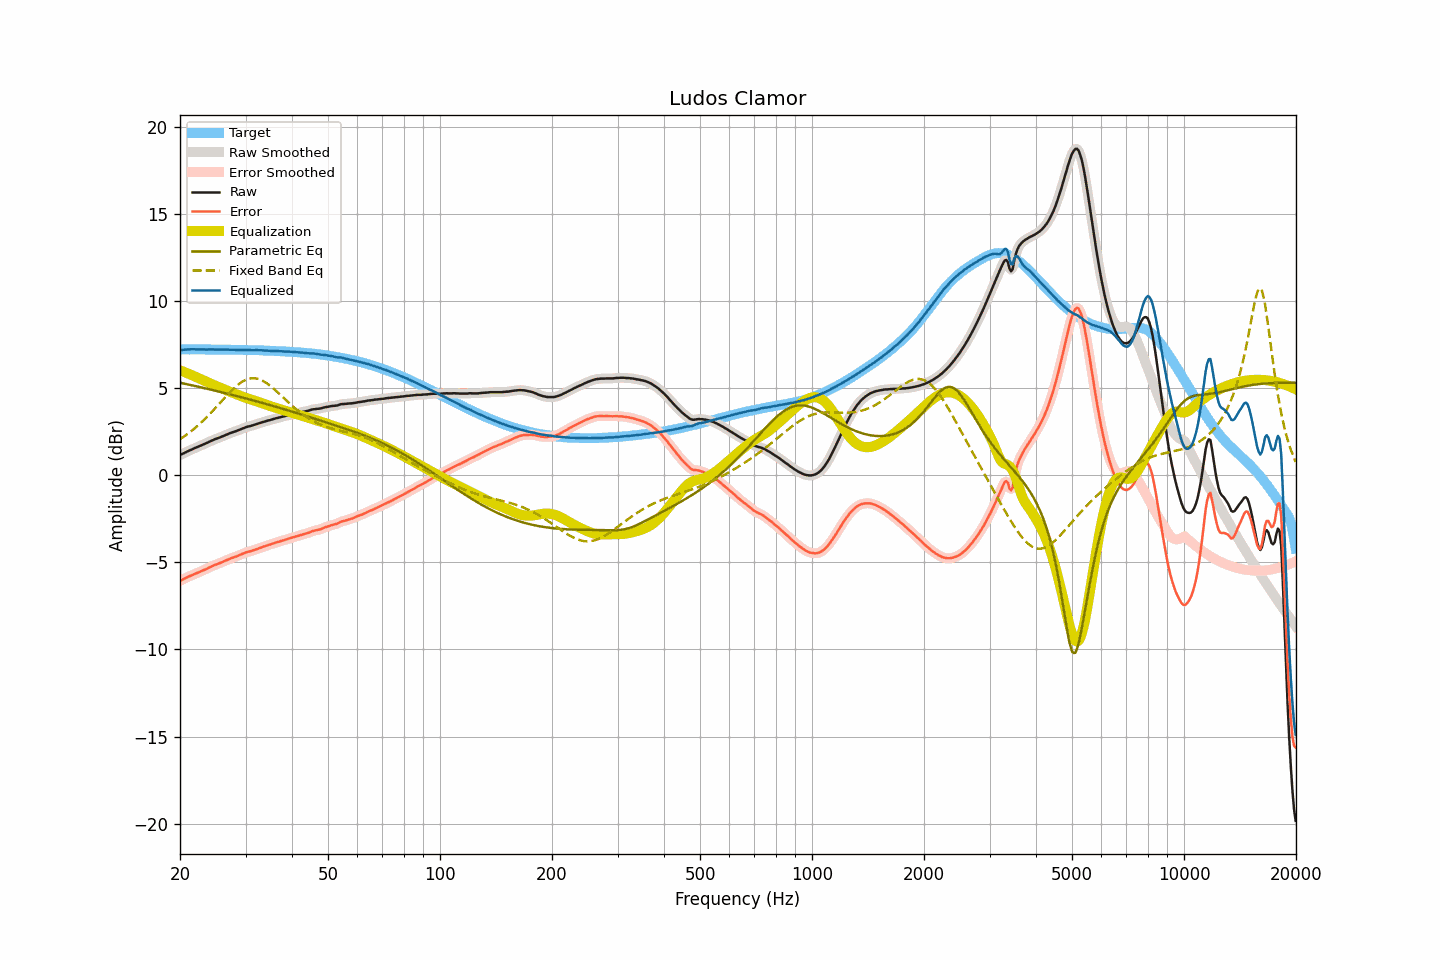

Values plotted in this chart, from the file beside it:
frequency, raw, smoothed, error, error_smoothed, equalization, parametric_eq, fixed_band_eq, equalized_raw, equalized_smoothed, target
20.00, 1.16, 1.16, -6.06, -6.06, 6.03, 5.31, 2.07, 7.18, 7.18, 7.22
20.20, 1.21, 1.20, -6.01, -6.02, 5.99, 5.29, 2.13, 7.20, 7.19, 7.22
20.40, 1.25, 1.25, -5.97, -5.97, 5.95, 5.27, 2.19, 7.20, 7.20, 7.22
20.61, 1.30, 1.29, -5.92, -5.92, 5.91, 5.25, 2.26, 7.21, 7.21, 7.22
20.81, 1.34, 1.34, -5.88, -5.88, 5.88, 5.23, 2.32, 7.21, 7.22, 7.22
21.02, 1.39, 1.38, -5.83, -5.83, 5.84, 5.21, 2.39, 7.22, 7.22, 7.22
21.23, 1.43, 1.43, -5.79, -5.80, 5.80, 5.19, 2.46, 7.23, 7.22, 7.22
21.44, 1.47, 1.47, -5.76, -5.75, 5.76, 5.17, 2.53, 7.23, 7.23, 7.23
21.66, 1.51, 1.51, -5.72, -5.72, 5.72, 5.15, 2.61, 7.22, 7.23, 7.23
21.87, 1.56, 1.55, -5.67, -5.68, 5.67, 5.13, 2.68, 7.23, 7.23, 7.23
22.09, 1.59, 1.59, -5.64, -5.63, 5.64, 5.11, 2.76, 7.22, 7.23, 7.22
22.31, 1.63, 1.63, -5.60, -5.60, 5.60, 5.09, 2.84, 7.22, 7.22, 7.22
22.54, 1.67, 1.67, -5.56, -5.56, 5.56, 5.07, 2.92, 7.22, 7.22, 7.22
22.76, 1.71, 1.71, -5.52, -5.52, 5.52, 5.05, 3.01, 7.22, 7.22, 7.22
22.99, 1.75, 1.75, -5.48, -5.48, 5.47, 5.03, 3.10, 7.22, 7.22, 7.22
23.22, 1.79, 1.79, -5.43, -5.44, 5.43, 5.00, 3.19, 7.22, 7.22, 7.22
23.45, 1.83, 1.83, -5.39, -5.39, 5.39, 4.98, 3.28, 7.22, 7.22, 7.22
23.69, 1.87, 1.87, -5.35, -5.35, 5.35, 4.96, 3.37, 7.21, 7.22, 7.22
23.92, 1.92, 1.91, -5.30, -5.30, 5.31, 4.94, 3.46, 7.22, 7.22, 7.22
24.16, 1.96, 1.96, -5.26, -5.26, 5.26, 4.92, 3.56, 7.22, 7.22, 7.22
24.40, 2.00, 2.00, -5.22, -5.22, 5.22, 4.90, 3.66, 7.22, 7.22, 7.22
24.65, 2.04, 2.04, -5.18, -5.18, 5.18, 4.87, 3.76, 7.22, 7.22, 7.22
24.89, 2.08, 2.07, -5.14, -5.14, 5.14, 4.85, 3.86, 7.22, 7.22, 7.21
25.14, 2.11, 2.11, -5.11, -5.10, 5.10, 4.83, 3.96, 7.21, 7.21, 7.21
25.39, 2.15, 2.14, -5.07, -5.07, 5.07, 4.81, 4.06, 7.21, 7.21, 7.21
25.65, 2.18, 2.18, -5.03, -5.03, 5.03, 4.78, 4.16, 7.20, 7.21, 7.21
25.91, 2.22, 2.22, -4.99, -4.99, 4.99, 4.76, 4.26, 7.21, 7.21, 7.21
26.16, 2.26, 2.26, -4.95, -4.95, 4.95, 4.74, 4.37, 7.21, 7.21, 7.21
26.43, 2.30, 2.30, -4.91, -4.91, 4.91, 4.72, 4.47, 7.21, 7.21, 7.21
26.69, 2.34, 2.34, -4.87, -4.87, 4.87, 4.69, 4.57, 7.21, 7.21, 7.21
26.96, 2.38, 2.37, -4.83, -4.83, 4.83, 4.67, 4.67, 7.21, 7.21, 7.21
27.23, 2.41, 2.41, -4.80, -4.79, 4.80, 4.65, 4.76, 7.20, 7.21, 7.20
27.50, 2.45, 2.44, -4.76, -4.76, 4.76, 4.62, 4.86, 7.21, 7.21, 7.20
27.77, 2.48, 2.48, -4.72, -4.73, 4.73, 4.60, 4.94, 7.20, 7.20, 7.20
28.05, 2.51, 2.51, -4.69, -4.69, 4.69, 4.58, 5.03, 7.20, 7.20, 7.20
28.33, 2.54, 2.54, -4.66, -4.66, 4.65, 4.55, 5.11, 7.19, 7.19, 7.20
28.62, 2.58, 2.57, -4.62, -4.62, 4.62, 4.53, 5.19, 7.19, 7.19, 7.20
28.90, 2.61, 2.61, -4.59, -4.58, 4.58, 4.50, 5.26, 7.19, 7.19, 7.19
29.19, 2.65, 2.65, -4.55, -4.55, 4.54, 4.48, 5.33, 7.19, 7.19, 7.19
29.48, 2.69, 2.68, -4.50, -4.51, 4.51, 4.46, 5.38, 7.19, 7.19, 7.19
29.78, 2.72, 2.72, -4.47, -4.47, 4.47, 4.43, 5.44, 7.19, 7.19, 7.19
30.08, 2.76, 2.75, -4.43, -4.43, 4.44, 4.41, 5.48, 7.20, 7.20, 7.19
30.38, 2.79, 2.78, -4.40, -4.40, 4.41, 4.38, 5.51, 7.20, 7.19, 7.18
30.68, 2.81, 2.81, -4.38, -4.38, 4.38, 4.36, 5.54, 7.19, 7.19, 7.18
30.99, 2.83, 2.83, -4.36, -4.36, 4.35, 4.33, 5.56, 7.18, 7.18, 7.19
31.30, 2.86, 2.86, -4.33, -4.33, 4.32, 4.31, 5.57, 7.18, 7.18, 7.19
31.61, 2.89, 2.89, -4.30, -4.30, 4.29, 4.28, 5.57, 7.18, 7.18, 7.19
31.93, 2.92, 2.92, -4.27, -4.27, 4.26, 4.26, 5.56, 7.18, 7.18, 7.18
32.24, 2.95, 2.95, -4.23, -4.23, 4.23, 4.23, 5.54, 7.18, 7.18, 7.18
32.57, 2.98, 2.98, -4.20, -4.20, 4.20, 4.21, 5.51, 7.18, 7.18, 7.18
32.89, 3.01, 3.01, -4.17, -4.16, 4.17, 4.18, 5.48, 7.17, 7.17, 7.17
33.22, 3.04, 3.04, -4.13, -4.13, 4.13, 4.16, 5.44, 7.17, 7.17, 7.17
33.55, 3.07, 3.06, -4.09, -4.10, 4.10, 4.13, 5.39, 7.17, 7.16, 7.16
33.89, 3.09, 3.09, -4.07, -4.06, 4.07, 4.11, 5.34, 7.15, 7.16, 7.16
34.23, 3.12, 3.12, -4.03, -4.03, 4.03, 4.08, 5.28, 7.15, 7.15, 7.15
34.57, 3.15, 3.14, -4.00, -4.01, 4.00, 4.05, 5.21, 7.15, 7.15, 7.15
34.92, 3.17, 3.17, -3.98, -3.97, 3.97, 4.03, 5.14, 7.14, 7.14, 7.14
35.27, 3.20, 3.20, -3.94, -3.94, 3.94, 4.00, 5.07, 7.14, 7.14, 7.14
35.62, 3.23, 3.22, -3.91, -3.91, 3.91, 3.97, 4.99, 7.14, 7.14, 7.14
35.97, 3.25, 3.25, -3.89, -3.88, 3.89, 3.95, 4.91, 7.13, 7.14, 7.13
... 635 more rows
